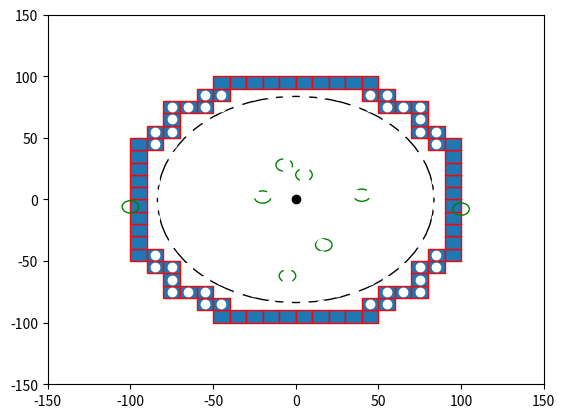

Recreate this plot in Python.

import numpy as np
import matplotlib.pyplot as plt
import matplotlib.patches as mpatches


bounding_box_2=np.array([[ -85, -75, -65, -55, -45, -35, -25, -15, -5, 5, 15, 25, 35, 45, 55, 65, 75, 85, -85, -75, -65, -55, -45, -35, -25, -15, -5, 5, 15, 25, 35, 45, 55, 65, 75, 85, -85, -75, -65, -55, -45, -35, -25, -15, -5, 5, 15, 25, 35, 45, 55, 65, 75, 85, -85, -75, -65, -55, -45, -35, -25, -15, -5, 5, 15, 25, 35, 45, 55, 65, 75, 85, -85, -75, -65, -55, -45, -35, -25, -15, -5, 5, 15, 25, 35, 45, 55, 65, 75, 85, -85, -75, -65, -55, -45, -35, -25, -15, -5, 5, 15, 25, 35, 45, 55, 65, 75, 85, -85, -75, -65, -55, -45, -35, -25, -15, -5, 5, 15, 25, 35, 45, 55, 65, 75, 85, -85, -75, -65, -55, -45, -35, -25, -15, -5, 5, 15, 25, 35, 45, 55, 65, 75, 85, -85, -75, -65, -55, -45, -35, -25, -15, -5, 5, 15, 25, 35, 45, 55, 65, 75, 85, -85, -75, -65, -55, -45, -35, -25, -15, -5, 5, 15, 25, 35, 45, 55, 65, 75, 85, -85, -75, -65, -55, -45, -35, -25, -15, -5, 5, 15, 25, 35, 45, 55, 65, 75, 85, -85, -75, -65, -55, -45, -35, -25, -15, -5, 5, 15, 25, 35, 45, 55, 65, 75, 85, -85, -75, -65, -55, -45, -35, -25, -15, -5, 5, 15, 25, 35, 45, 55, 65, 75, 85, -85, -75, -65, -55, -45, -35, -25, -15, -5, 5, 15, 25, 35, 45, 55, 65, 75, 85, -85, -75, -65, -55, -45, -35, -25, -15, -5, 5, 15, 25, 35, 45, 55, 65, 75, 85, -85, -75, -65, -55, -45, -35, -25, -15, -5, 5, 15, 25, 35, 45, 55, 65, 75, 85, -85, -75, -65, -55, -45, -35, -25, -15, -5, 5, 15, 25, 35, 45, 55, 65, 75, 85, -85, -75, -65, -55, -45, -35, -25, -15, -5, 5, 15, 25, 35, 45, 55, 65, 75, 85 ],[ -85, -85, -85, -85, -85, -85, -85, -85, -85, -85, -85, -85, -85, -85, -85, -85, -85, -85, -75, -75, -75, -75, -75, -75, -75, -75, -75, -75, -75, -75, -75, -75, -75, -75, -75, -75, -65, -65, -65, -65, -65, -65, -65, -65, -65, -65, -65, -65, -65, -65, -65, -65, -65, -65, -55, -55, -55, -55, -55, -55, -55, -55, -55, -55, -55, -55, -55, -55, -55, -55, -55, -55, -45, -45, -45, -45, -45, -45, -45, -45, -45, -45, -45, -45, -45, -45, -45, -45, -45, -45, -35, -35, -35, -35, -35, -35, -35, -35, -35, -35, -35, -35, -35, -35, -35, -35, -35, -35, -25, -25, -25, -25, -25, -25, -25, -25, -25, -25, -25, -25, -25, -25, -25, -25, -25, -25, -15, -15, -15, -15, -15, -15, -15, -15, -15, -15, -15, -15, -15, -15, -15, -15, -15, -15, -5, -5, -5, -5, -5, -5, -5, -5, -5, -5, -5, -5, -5, -5, -5, -5, -5, -5, 5, 5, 5, 5, 5, 5, 5, 5, 5, 5, 5, 5, 5, 5, 5, 5, 5, 5, 15, 15, 15, 15, 15, 15, 15, 15, 15, 15, 15, 15, 15, 15, 15, 15, 15, 15, 25, 25, 25, 25, 25, 25, 25, 25, 25, 25, 25, 25, 25, 25, 25, 25, 25, 25, 35, 35, 35, 35, 35, 35, 35, 35, 35, 35, 35, 35, 35, 35, 35, 35, 35, 35, 45, 45, 45, 45, 45, 45, 45, 45, 45, 45, 45, 45, 45, 45, 45, 45, 45, 45, 55, 55, 55, 55, 55, 55, 55, 55, 55, 55, 55, 55, 55, 55, 55, 55, 55, 55, 65, 65, 65, 65, 65, 65, 65, 65, 65, 65, 65, 65, 65, 65, 65, 65, 65, 65, 75, 75, 75, 75, 75, 75, 75, 75, 75, 75, 75, 75, 75, 75, 75, 75, 75, 75, 85, 85, 85, 85, 85, 85, 85, 85, 85, 85, 85, 85, 85, 85, 85, 85, 85, 85 ]])

bounding_box_3=np.array([[ -45, -35, -25, -15, -5, 5, 15, 25, 35, 45, -55, -45, 45, 55, -75, -65, -55, 55, 65, 75, -75, 75, -85, -75, 75, 85, -95, -85, 85, 95, -95, 95, -95, 95, -95, 95, -95, 95, -95, 95, -95, 95, -95, 95, -95, 95, -95, -85, 85, 95, -85, -75, 75, 85, -75, 75, -75, -65, -55, 55, 65, 75, -55, -45, 45, 55, -45, -35, -25, -15, -5, 5, 15, 25, 35, 45],[ -95, -95, -95, -95, -95, -95, -95, -95, -95, -95, -85, -85, -85, -85, -75, -75, -75, -75, -75, -75, -65, -65, -55, -55, -55, -55, -45, -45, -45, -45, -35, -35, -25, -25, -15, -15, -5, -5, 5, 5, 15, 15, 25, 25, 35, 35, 45, 45, 45, 45, 55, 55, 55, 55, 65, 65, 75, 75, 75, 75, 75, 75, 85, 85, 85, 85, 95, 95, 95, 95, 95, 95, 95, 95, 95, 95] ])

cell_rep=np.array([[ -35, -25, -15, -5, 5, 15, 25, 35, -45, -35, -25, -15, -5, 5, 15, 25, 35, 45, -55, -45, -35, -25, -15, -5, 5, 15, 25, 35, 45, 55, -65, -55, -45, -35, -25, -15, -5, 5, 15, 25, 35, 45, 55, 65, -75, -65, -55, -45, -35, -25, -15, -5, 5, 15, 25, 35, 45, 55, 65, 75, -75, -65, -55, -45, -35, -25, -15, -5, 5, 15, 25, 35, 45, 55, 65, 75, -75, -65, -55, -45, -35, -25, -15, -5, 5, 15, 25, 35, 45, 55, 65, 75, -75, -65, -55, -45, -35, -25, -15, -5, 5, 15, 25, 35, 45, 55, 65, 75, -75, -65, -55, -45, -35, -25, -15, -5, 5, 15, 25, 35, 45, 55, 65, 75, -75, -65, -55, -45, -35, -25, -15, -5, 5, 15, 25, 35, 45, 55, 65, 75, -75, -65, -55, -45, -35, -25, -15, -5, 5, 15, 25, 35, 45, 55, 65, 75, -75, -65, -55, -45, -35, -25, -15, -5, 5, 15, 25, 35, 45, 55, 65, 75, -65, -55, -45, -35, -25, -15, -5, 5, 15, 25, 35, 45, 55, 65, -55, -45, -35, -25, -15, -5, 5, 15, 25, 35, 45, 55, -45, -35, -25, -15, -5, 5, 15, 25, 35, 45, -35, -25, -15, -5, 5, 15, 25, 35 ],[ -75, -75, -75, -75, -75, -75, -75, -75, -65, -65, -65, -65, -65, -65, -65, -65, -65, -65, -55, -55, -55, -55, -55, -55, -55, -55, -55, -55, -55, -55, -45, -45, -45, -45, -45, -45, -45, -45, -45, -45, -45, -45, -45, -45, -35, -35, -35, -35, -35, -35, -35, -35, -35, -35, -35, -35, -35, -35, -35, -35, -25, -25, -25, -25, -25, -25, -25, -25, -25, -25, -25, -25, -25, -25, -25, -25, -15, -15, -15, -15, -15, -15, -15, -15, -15, -15, -15, -15, -15, -15, -15, -15, -5, -5, -5, -5, -5, -5, -5, -5, -5, -5, -5, -5, -5, -5, -5, -5, 5, 5, 5, 5, 5, 5, 5, 5, 5, 5, 5, 5, 5, 5, 5, 5, 15, 15, 15, 15, 15, 15, 15, 15, 15, 15, 15, 15, 15, 15, 15, 15, 25, 25, 25, 25, 25, 25, 25, 25, 25, 25, 25, 25, 25, 25, 25, 25, 35, 35, 35, 35, 35, 35, 35, 35, 35, 35, 35, 35, 35, 35, 35, 35, 45, 45, 45, 45, 45, 45, 45, 45, 45, 45, 45, 45, 45, 45, 55, 55, 55, 55, 55, 55, 55, 55, 55, 55, 55, 55, 65, 65, 65, 65, 65, 65, 65, 65, 65, 65, 75, 75, 75, 75, 75, 75, 75, 75  ]])
a=np.diag(range(15))
#print(a)
#print(len(bounding_box))
#print(bounding_box.size)
#print(bounding_box.shape)
#print(bounding_box.reshape(2,289))
#plt.matshow(bounding_box.reshape(2,289))
#(nrows, ncols) = bounding_box.shape
#pixel_plot=plt.figure() #make plot
#plt.title("bounding box")
fig,ax=plt.subplots()
plt.plot([ -85, -75, -65, -55, -45, -35, -25, -15, -5, 5, 15, 25, 35, 45, 55, 65, 75, 85, -85, -75, -65, -55, -45, -35, -25, -15, -5, 5, 15, 25, 35, 45, 55, 65, 75, 85, -85, -75, -65, -55, -45, -35, -25, -15, -5, 5, 15, 25, 35, 45, 55, 65, 75, 85, -85, -75, -65, -55, -45, -35, -25, -15, -5, 5, 15, 25, 35, 45, 55, 65, 75, 85, -85, -75, -65, -55, -45, -35, -25, -15, -5, 5, 15, 25, 35, 45, 55, 65, 75, 85, -85, -75, -65, -55, -45, -35, -25, -15, -5, 5, 15, 25, 35, 45, 55, 65, 75, 85, -85, -75, -65, -55, -45, -35, -25, -15, -5, 5, 15, 25, 35, 45, 55, 65, 75, 85, -85, -75, -65, -55, -45, -35, -25, -15, -5, 5, 15, 25, 35, 45, 55, 65, 75, 85, -85, -75, -65, -55, -45, -35, -25, -15, -5, 5, 15, 25, 35, 45, 55, 65, 75, 85, -85, -75, -65, -55, -45, -35, -25, -15, -5, 5, 15, 25, 35, 45, 55, 65, 75, 85, -85, -75, -65, -55, -45, -35, -25, -15, -5, 5, 15, 25, 35, 45, 55, 65, 75, 85, -85, -75, -65, -55, -45, -35, -25, -15, -5, 5, 15, 25, 35, 45, 55, 65, 75, 85, -85, -75, -65, -55, -45, -35, -25, -15, -5, 5, 15, 25, 35, 45, 55, 65, 75, 85, -85, -75, -65, -55, -45, -35, -25, -15, -5, 5, 15, 25, 35, 45, 55, 65, 75, 85, -85, -75, -65, -55, -45, -35, -25, -15, -5, 5, 15, 25, 35, 45, 55, 65, 75, 85, -85, -75, -65, -55, -45, -35, -25, -15, -5, 5, 15, 25, 35, 45, 55, 65, 75, 85, -85, -75, -65, -55, -45, -35, -25, -15, -5, 5, 15, 25, 35, 45, 55, 65, 75, 85, -85, -75, -65, -55, -45, -35, -25, -15, -5, 5, 15, 25, 35, 45, 55, 65, 75, 85 ],[ -85, -85, -85, -85, -85, -85, -85, -85, -85, -85, -85, -85, -85, -85, -85, -85, -85, -85, -75, -75, -75, -75, -75, -75, -75, -75, -75, -75, -75, -75, -75, -75, -75, -75, -75, -75, -65, -65, -65, -65, -65, -65, -65, -65, -65, -65, -65, -65, -65, -65, -65, -65, -65, -65, -55, -55, -55, -55, -55, -55, -55, -55, -55, -55, -55, -55, -55, -55, -55, -55, -55, -55, -45, -45, -45, -45, -45, -45, -45, -45, -45, -45, -45, -45, -45, -45, -45, -45, -45, -45, -35, -35, -35, -35, -35, -35, -35, -35, -35, -35, -35, -35, -35, -35, -35, -35, -35, -35, -25, -25, -25, -25, -25, -25, -25, -25, -25, -25, -25, -25, -25, -25, -25, -25, -25, -25, -15, -15, -15, -15, -15, -15, -15, -15, -15, -15, -15, -15, -15, -15, -15, -15, -15, -15, -5, -5, -5, -5, -5, -5, -5, -5, -5, -5, -5, -5, -5, -5, -5, -5, -5, -5, 5, 5, 5, 5, 5, 5, 5, 5, 5, 5, 5, 5, 5, 5, 5, 5, 5, 5, 15, 15, 15, 15, 15, 15, 15, 15, 15, 15, 15, 15, 15, 15, 15, 15, 15, 15, 25, 25, 25, 25, 25, 25, 25, 25, 25, 25, 25, 25, 25, 25, 25, 25, 25, 25, 35, 35, 35, 35, 35, 35, 35, 35, 35, 35, 35, 35, 35, 35, 35, 35, 35, 35, 45, 45, 45, 45, 45, 45, 45, 45, 45, 45, 45, 45, 45, 45, 45, 45, 45, 45, 55, 55, 55, 55, 55, 55, 55, 55, 55, 55, 55, 55, 55, 55, 55, 55, 55, 55, 65, 65, 65, 65, 65, 65, 65, 65, 65, 65, 65, 65, 65, 65, 65, 65, 65, 65, 75, 75, 75, 75, 75, 75, 75, 75, 75, 75, 75, 75, 75, 75, 75, 75, 75, 75, 85, 85, 85, 85, 85, 85, 85, 85, 85, 85, 85, 85, 85, 85, 85, 85, 85, 85 ], 'wo')
for item in range(bounding_box_3.shape[1]):
    recy=mpatches.Rectangle((bounding_box_3[0][item]-5,bounding_box_3[1][item]-5), 10, 10, ec="red")  
    ax.add_patch(recy) 
    #recy=mpatches.Rectangle((bounding_box_1[item][0]-5,bounding_box_1[item][1]-5), 10, 10, ec="none")
    #ax.add_patch(recy)

circ0=mpatches.Circle((0, 0), 83.6505, ec="black", fc="none")
ax.plot([0],[0],'ko')
ax.add_patch(circ0)
circ1=mpatches.Circle((5, 20), 5, ec="green", fc="none")
circ2=mpatches.Circle((-7, 28), 5, ec="green", fc="none")
circ3=mpatches.Circle((40, 3.5), 5, ec="green", fc="none")
circ4=mpatches.Circle((100, -7.8), 5, ec="green", fc="none")
circ5=mpatches.Circle((17, -37), 5, ec="green", fc="none")
circ6=mpatches.Circle((-5, -62), 5, ec="green", fc="none")
circ7=mpatches.Circle((-20, 2), 5, ec="green", fc="none")
circ8=mpatches.Circle((-100, -6,0), 5, ec="green", fc="none")
ax.add_patch(circ1)
ax.add_patch(circ2)
ax.add_patch(circ3)
ax.add_patch(circ4)
ax.add_patch(circ5)
ax.add_patch(circ6)
ax.add_patch(circ7)
ax.add_patch(circ8)

#ax.plot([ -25, -15, -5, 5, 15, 25, -45, -35, -25, 25, 35, 45, -55, -45, 45, 55, -65, -55, 55, 65, -75, -65, 65, 75, -75, 75, -85, -75, 75, 85, -85, 85, -85, 85, -85, 85, -85, 85, -85, -75, 75, 85, -75, 75, -75, -65, 65, 75, -65, -55, 55, 65, -55, -45, 45, 55, -45, -35, -25, 25, 35, 45, -25, -15, -5, 5, 15, 25 ],[ -85, -85, -85, -85, -85, -85, -75, -75, -75, -75, -75, -75, -65, -65, -65, -65, -55, -55, -55, -55, -45, -45, -45, -45, -35, -35, -25, -25, -25, -25, -15, -15, -5, -5, 5, 5, 15, 15, 25, 25, 25, 25, 35, 35, 45, 45, 45, 45, 55, 55, 55, 55, 65, 65, 65, 65, 75, 75, 75, 75, 75, 75, 85, 85, 85, 85, 85, 85 ],'bo')
#ax.plot([ -25, -15, -5, 5, 15, 25, -45, 45, -55, 55, -65, 65, -75, 75, -85, 85, -85, 85, -85, 85, -85, 85, -85, 85, -85, 85, -75, 75, -65, 65, -55, 55, -45, 45, -25, -15, -5, 5, 15, 25, ],[ -85, -85, -85, -85, -85, -85, -75, -75, -65, -65, -55, -55, -45, -45, -25, -25, -15, -15, -5, -5, 5, 5, 15, 15, 25, 25, 45, 45, 55, 55, 65, 65, 75, 75, 85, 85, 85, 85, 85, 85,  ], 'go' )
#ax.plot([ -35, -25, -15, -5, 5, 15, 25, 35, -45, -35, -25, -15, -5, 5, 15, 25, 35, 45, -55, -45, -35, -25, -15, -5, 5, 15, 25, 35, 45, 55, -65, -55, -45, -35, -25, -15, -5, 5, 15, 25, 35, 45, 55, 65, -75, -65, -55, -45, -35, -25, -15, -5, 5, 15, 25, 35, 45, 55, 65, 75, -75, -65, -55, -45, -35, -25, -15, -5, 5, 15, 25, 35, 45, 55, 65, 75, -75, -65, -55, -45, -35, -25, -15, -5, 5, 15, 25, 35, 45, 55, 65, 75, -75, -65, -55, -45, -35, -25, -15, -5, 5, 15, 25, 35, 45, 55, 65, 75, -75, -65, -55, -45, -35, -25, -15, -5, 5, 15, 25, 35, 45, 55, 65, 75, -75, -65, -55, -45, -35, -25, -15, -5, 5, 15, 25, 35, 45, 55, 65, 75, -75, -65, -55, -45, -35, -25, -15, -5, 5, 15, 25, 35, 45, 55, 65, 75, -75, -65, -55, -45, -35, -25, -15, -5, 5, 15, 25, 35, 45, 55, 65, 75, -65, -55, -45, -35, -25, -15, -5, 5, 15, 25, 35, 45, 55, 65, -55, -45, -35, -25, -15, -5, 5, 15, 25, 35, 45, 55, -45, -35, -25, -15, -5, 5, 15, 25, 35, 45, -35, -25, -15, -5, 5, 15, 25, 35 ],[ -75, -75, -75, -75, -75, -75, -75, -75, -65, -65, -65, -65, -65, -65, -65, -65, -65, -65, -55, -55, -55, -55, -55, -55, -55, -55, -55, -55, -55, -55, -45, -45, -45, -45, -45, -45, -45, -45, -45, -45, -45, -45, -45, -45, -35, -35, -35, -35, -35, -35, -35, -35, -35, -35, -35, -35, -35, -35, -35, -35, -25, -25, -25, -25, -25, -25, -25, -25, -25, -25, -25, -25, -25, -25, -25, -25, -15, -15, -15, -15, -15, -15, -15, -15, -15, -15, -15, -15, -15, -15, -15, -15, -5, -5, -5, -5, -5, -5, -5, -5, -5, -5, -5, -5, -5, -5, -5, -5, 5, 5, 5, 5, 5, 5, 5, 5, 5, 5, 5, 5, 5, 5, 5, 5, 15, 15, 15, 15, 15, 15, 15, 15, 15, 15, 15, 15, 15, 15, 15, 15, 25, 25, 25, 25, 25, 25, 25, 25, 25, 25, 25, 25, 25, 25, 25, 25, 35, 35, 35, 35, 35, 35, 35, 35, 35, 35, 35, 35, 35, 35, 35, 35, 45, 45, 45, 45, 45, 45, 45, 45, 45, 45, 45, 45, 45, 45, 55, 55, 55, 55, 55, 55, 55, 55, 55, 55, 55, 55, 65, 65, 65, 65, 65, 65, 65, 65, 65, 65, 75, 75, 75, 75, 75, 75, 75, 75  ],'yo')
#ax.grid()
#for item in range(cell_rep.shape[1]):
#    recy2=mpatches.Rectangle((cell_rep[0][item]-5,cell_rep[1][item]-5), 10, 10, ec="yellow",fc="black")  
#    ax.add_patch(recy2) 
    #recy=mpatches.Rectangle((bounding_box_1[item][0]-5,bounding_box_1[item][1]-5), 10, 10, ec="none")
    #ax.add_patch(recy)

plt.axis([-150, 150, -150, 150])
plt.show()

